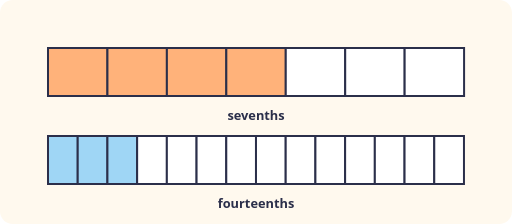
t = 0.00 s
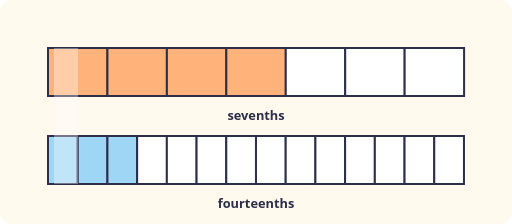
t = 0.75 s
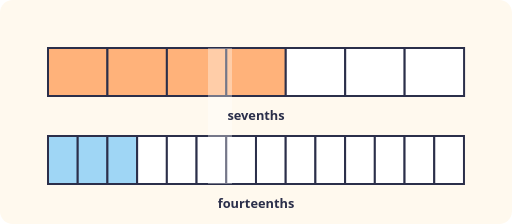
t = 1.50 s
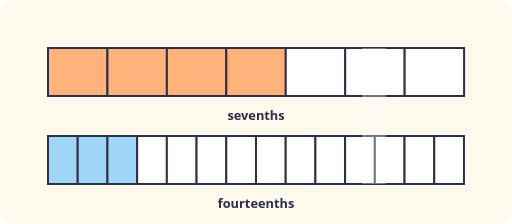
t = 2.25 s

The animated SVG that drew these frames (rendered in a browser with its animation timeline set to each time). Animation: 1 CSS @keyframes rule; one cycle of 3.00 s, repeats indefinitely.

<svg xmlns="http://www.w3.org/2000/svg" viewBox="0 0 640 280" role="img" font-family="system-ui, sans-serif" font-weight="600">
<title>Two fraction strips, one cut into sevenths and one into fourteenths</title>
<style>
.sw{animation:sw 3s ease-in-out infinite}@keyframes sw{0%{transform:translateX(0)}100%{transform:translateX(520px)}}
@media (prefers-reduced-motion: reduce){*{animation:none!important}}
</style>
<rect width="100%" height="100%" rx="16" fill="#FFF9EE"/>
<defs><clipPath id="cp"><rect x="60" y="60" width="520" height="170"/></clipPath></defs><rect x="60" y="60" width="74.3" height="60" fill="#FFB27A" stroke="#2B2F4A" stroke-width="2.5"/><rect x="134.3" y="60" width="74.3" height="60" fill="#FFB27A" stroke="#2B2F4A" stroke-width="2.5"/><rect x="208.6" y="60" width="74.3" height="60" fill="#FFB27A" stroke="#2B2F4A" stroke-width="2.5"/><rect x="282.9" y="60" width="74.3" height="60" fill="#FFB27A" stroke="#2B2F4A" stroke-width="2.5"/><rect x="357.2" y="60" width="74.3" height="60" fill="#fff" stroke="#2B2F4A" stroke-width="2.5"/><rect x="431.5" y="60" width="74.3" height="60" fill="#fff" stroke="#2B2F4A" stroke-width="2.5"/><rect x="505.79999999999995" y="60" width="74.3" height="60" fill="#fff" stroke="#2B2F4A" stroke-width="2.5"/><rect x="60" y="170" width="37.14" height="60" fill="#9FD6F5" stroke="#2B2F4A" stroke-width="2.5"/><rect x="97.14" y="170" width="37.14" height="60" fill="#9FD6F5" stroke="#2B2F4A" stroke-width="2.5"/><rect x="134.28" y="170" width="37.14" height="60" fill="#9FD6F5" stroke="#2B2F4A" stroke-width="2.5"/><rect x="171.42000000000002" y="170" width="37.14" height="60" fill="#fff" stroke="#2B2F4A" stroke-width="2.5"/><rect x="208.56" y="170" width="37.14" height="60" fill="#fff" stroke="#2B2F4A" stroke-width="2.5"/><rect x="245.7" y="170" width="37.14" height="60" fill="#fff" stroke="#2B2F4A" stroke-width="2.5"/><rect x="282.84000000000003" y="170" width="37.14" height="60" fill="#fff" stroke="#2B2F4A" stroke-width="2.5"/><rect x="319.98" y="170" width="37.14" height="60" fill="#fff" stroke="#2B2F4A" stroke-width="2.5"/><rect x="357.12" y="170" width="37.14" height="60" fill="#fff" stroke="#2B2F4A" stroke-width="2.5"/><rect x="394.26" y="170" width="37.14" height="60" fill="#fff" stroke="#2B2F4A" stroke-width="2.5"/><rect x="431.4" y="170" width="37.14" height="60" fill="#fff" stroke="#2B2F4A" stroke-width="2.5"/><rect x="468.54" y="170" width="37.14" height="60" fill="#fff" stroke="#2B2F4A" stroke-width="2.5"/><rect x="505.68" y="170" width="37.14" height="60" fill="#fff" stroke="#2B2F4A" stroke-width="2.5"/><rect x="542.8199999999999" y="170" width="37.14" height="60" fill="#fff" stroke="#2B2F4A" stroke-width="2.5"/>
<g clip-path="url(#cp)"><rect class="sw" x="0" y="50" width="30" height="190" fill="#fff" opacity=".35"/></g>
<text x="320" y="150" font-size="16" text-anchor="middle" fill="#2B2F4A">sevenths</text><text x="320" y="260" font-size="16" text-anchor="middle" fill="#2B2F4A">fourteenths</text>
</svg>
